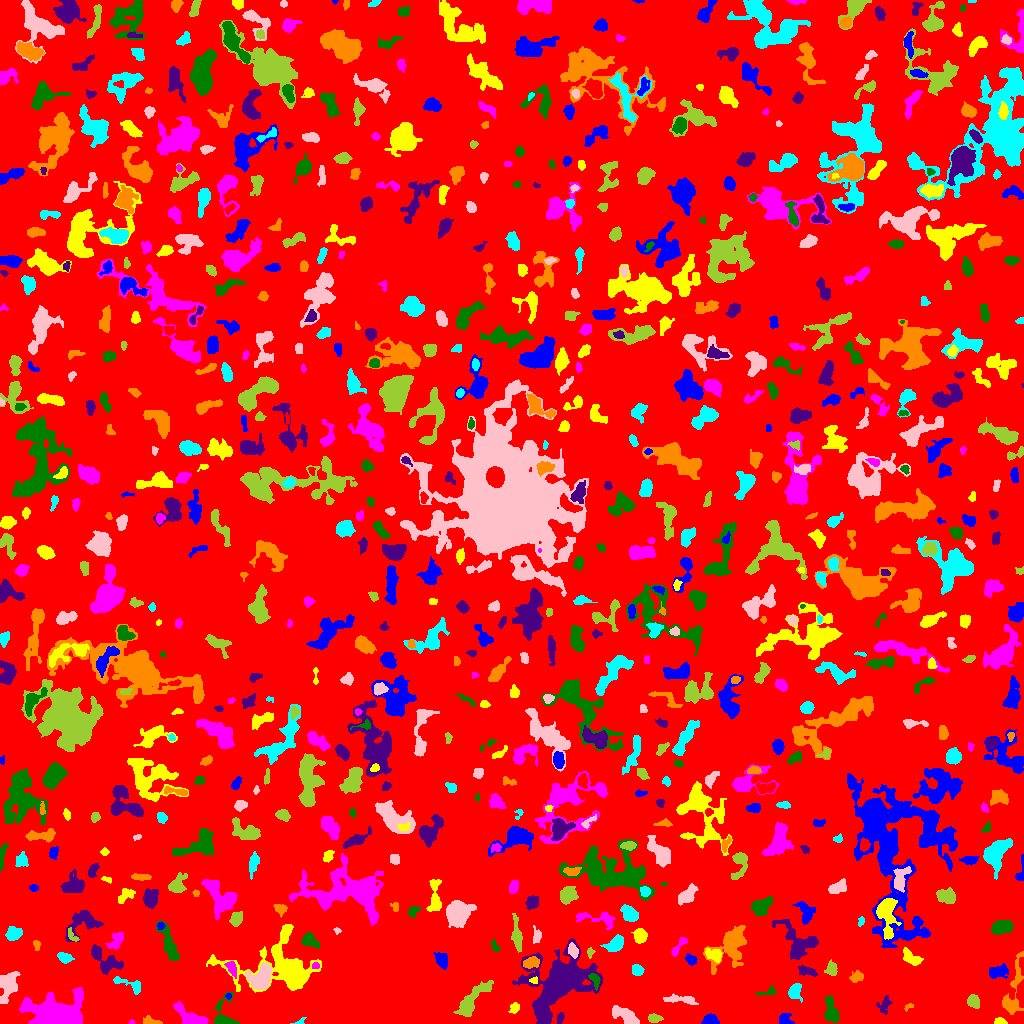

Data behind this chart, as committed beside it:
ID, X, Y, A, B, theta, total_flux, mu_max, mu_median, mu_mean, R_fwhm, R_e, R10, R90, x_start, x_end, y_start, y_end, area, greylevel
0, 510.8, 514.6, 298.7, 294.8, -0.7362, 939543, 11.0, 1.0, 1.196, 16.24, 225, 83.77, 366.8, 0, 1023, 0, 1023, 785852, 1.196
1, 711, 3.358, 3.474, 2.511, -0.2035, 564.0, 9.0, 4.0, 3.837, 4.334, 3.568, 1.382, 5.67, 701, 719, 0, 10, 147, 6.837
2, 1000, 2.591, 2.721, 1.438, -0.2042, 176.0, 6.0, 2.0, 2.347, 3.038, 2.394, 0.7979, 3.909, 994, 1007, 0, 6, 75, 5.347
3, 131.8, 1.079, 1.422, 1.003, -0.1143, 38.0, 3.0, 1.0, 1.407, 2.034, 1.493, 0.5642, 2.326, 128, 135, 0, 4, 27, 6.407
4, 831.6, 11.35, 6.353, 2.943, -1.325, 665.0, 7.0, 2.0, 2.317, 4.478, 4.754, 1.784, 7.878, 824, 839, 1, 28, 287, 5.317
5, 560.4, 6.212, 2.996, 1.563, 1.321, 118.0, 5.0, 1.0, 1.595, 2.111, 2.459, 0.7979, 4.406, 557, 564, 0, 11, 74, 4.595
6, 150.6, 2.045, 4.613, 1.785, -0.1682, 178.0, 4.0, 2.0, 1.618, 4.222, 3.192, 1.262, 5.078, 143, 162, 0, 8, 110, 4.618
7, 300.3, 1.703, 3.272, 1.471, 0.3671, 91.0, 4.0, 1.0, 1.784, 2.821, 2.111, 0.7979, 3.568, 290, 306, 0, 6, 51, 4.784
8, 627.4, 6.516, 6.31, 2.976, -0.6133, 1088, 12.0, 2.0, 3.4, 4.853, 4.652, 1.871, 8.195, 612, 639, 0, 18, 320, 6.4
9, 654.2, 5.139, 3.312, 2.092, -0.05689, 245.0, 4.0, 2.0, 2.188, 4.886, 3.338, 1.382, 5.14, 648, 663, 1, 10, 112, 5.188
10, 344.9, 12.42, 2.14, 1.543, 1.001, 59.0, 3.0, 1.0, 1.311, 2.111, 2.111, 0.7979, 3.478, 342, 348, 8, 15, 45, 4.311
11, 784.7, 3.885, 3.371, 3.09, -0.1975, 174.0, 3.0, 1.0, 1.308, 3.827, 3.568, 1.262, 5.754, 779, 794, 0, 10, 133, 4.308
12, 514.6, 15.39, 2.645, 2.01, 0.9175, 174.0, 4.0, 2.0, 1.812, 4.068, 2.821, 1.128, 4.618, 508, 519, 10, 21, 96, 5.812
13, 190.5, 6.747, 9.667, 3.372, -0.5056, 1291, 9.0, 3.0, 3.556, 5.262, 6.05, 2.185, 9.541, 173, 208, 0, 22, 363, 6.556
14, 223.9, 6.418, 8.152, 5.275, -1.511, 961.0, 9.0, 2.0, 3.337, 4.918, 4.549, 1.784, 8.038, 214, 239, 0, 31, 288, 7.337
15, 884.1, 18.78, 4.797, 2.846, 1.22, 346.0, 6.0, 2.0, 2.232, 4.107, 3.989, 1.493, 6.155, 876, 892, 9, 28, 155, 4.232
16, 908.9, 16.77, 2.36, 1.205, 0.3186, 56.0, 3.0, 1.0, 1.143, 2.111, 1.871, 0.5642, 3.141, 904, 913, 12, 20, 49, 5.143
17, 794.7, 32.38, 3.839, 2.81, 1.096, 439.0, 7.0, 2.0, 2.348, 4.107, 3.909, 1.493, 6.103, 788, 802, 21, 40, 187, 5.348
18, 680.3, 23.92, 9.352, 1.965, -0.09401, 306.0, 3.0, 1.0, 1.41, 5.499, 4.72, 1.784, 7.313, 663, 698, 19, 30, 217, 4.41
19, 973.5, 21.75, 3.364, 2.848, -0.9825, 558.0, 7.0, 4.0, 3.647, 5.015, 3.989, 1.596, 6.077, 967, 979, 15, 29, 153, 5.647
20, 105.2, 31.27, 4.728, 1.821, -0.06491, 382.0, 5.0, 3.0, 2.809, 4.853, 3.656, 1.493, 5.642, 93, 115, 27, 35, 136, 5.809
21, 228.1, 27.38, 1.482, 1.441, -0.4339, 58.0, 3.0, 1.5, 1.611, 2.394, 1.871, 0.5642, 2.985, 225, 231, 24, 30, 36, 7.611
22, 282.6, 53.59, 23.21, 11.72, -0.1309, 6555, 15.0, 3.0, 3.741, 7.485, 11.69, 3.909, 20.54, 206, 321, 31, 99, 1752, 5.741
23, 55.52, 10.8, 13.59, 7.493, -0.02699, 5817, 16.0, 3.0, 4.117, 8.058, 9.805, 3.568, 17.3, 19, 83, 0, 36, 1413, 7.117
24, 769, 32.81, 5.418, 1.205, 0.225, 32.0, 2.0, 0.0, 0.3265, 2.985, 1.871, 0.5642, 2.764, 756, 775, 28, 38, 98, 4.327
25, 556.2, 37.46, 16.83, 10.53, 0.8432, 16502, 30.0, 4.0, 6.505, 10.01, 11.75, 4.334, 22.84, 512, 602, 0, 85, 2537, 8.505
26, 1014, 33.57, 18.39, 3.816, 1.387, 626.0, 4.0, 1.0, 1.315, 7.442, 6.652, 2.394, 10.63, 1002, 1023, 9, 72, 476, 4.315
27, 129.7, 39.05, 9.379, 2.638, -0.366, 280.0, 4.0, 1.0, 1.407, 4.72, 4.068, 1.596, 6.84, 113, 140, 29, 47, 199, 5.407
28, 260.2, 44.81, 5.798, 4.5, 0.8821, 1652, 11.0, 3.0, 3.696, 5.836, 5.781, 2.185, 9.641, 245, 271, 34, 61, 447, 8.696
29, 471.4, 22.95, 12.02, 3.682, 0.8696, 1410, 7.0, 2.0, 2.798, 5.944, 7.225, 2.646, 11.37, 453, 493, 7, 43, 504, 4.798
30, 928.2, 35.71, 10.77, 5.791, -1.526, 1929, 10.0, 2.0, 2.74, 6.747, 7.114, 2.585, 12.09, 909, 949, 8, 53, 704, 5.74
31, 998.2, 51.75, 5.015, 2.828, 0.1375, 444.0, 4.0, 2.0, 1.965, 6.676, 4.549, 1.871, 7.159, 989, 1008, 45, 60, 226, 4.965
32, 534.1, 43.02, 2.218, 1.763, 0.02466, 108.0, 4.0, 2.0, 2.077, 3.478, 2.326, 0.7979, 3.568, 529, 537, 40, 47, 52, 9.077
33, 231.6, 54.73, 4.051, 1.653, -1.155, 121.0, 3.0, 1.0, 0.9308, 3.192, 2.985, 1.128, 4.82, 224, 236, 45, 62, 130, 6.931
34, 594.7, 44.07, 3.536, 2.008, -1.105, 375.0, 9.0, 3.0, 3.205, 3.09, 2.985, 1.128, 4.983, 588, 600, 33, 50, 117, 9.205
35, 806.3, 52.47, 4.948, 1.963, -0.2508, 377.0, 5.0, 2.0, 2.448, 4.918, 3.827, 1.493, 5.836, 798, 817, 47, 58, 154, 5.448
36, 856.7, 46.71, 3.48, 2.531, 0.2968, 207.0, 3.0, 2.0, 1.605, 4.618, 3.742, 1.382, 5.754, 849, 863, 41, 53, 129, 4.605
37, 637.2, 53.34, 2.94, 2.441, -0.5165, 216.0, 4.0, 2.0, 1.756, 4.886, 3.478, 1.262, 5.323, 632, 644, 48, 59, 123, 4.756
38, 7.914, 37.57, 8.927, 4.567, 1.277, 1077, 5.0, 3.0, 2.595, 8.253, 7.047, 2.821, 10.45, 0, 20, 20, 52, 415, 4.595
39, 831.5, 54.21, 3.308, 2.689, -1.554, 214.0, 3.0, 2.0, 1.507, 4.951, 3.742, 1.493, 5.585, 824, 837, 48, 64, 142, 5.507
40, 893, 60.21, 2.531, 1.684, -0.794, 66.0, 2.0, 1.0, 0.9429, 4.068, 2.394, 0.9772, 3.785, 888, 897, 55, 64, 70, 4.943
41, 690.6, 63.84, 2.894, 2.041, -0.6663, 194.0, 4.0, 2.0, 1.796, 4.406, 3.038, 1.128, 4.82, 685, 697, 58, 70, 108, 4.796
42, 912.2, 65.02, 5.623, 2.576, -0.522, 416.0, 7.0, 2.0, 1.99, 3.241, 4.107, 1.493, 6.604, 903, 923, 58, 76, 209, 5.99
43, 315.5, 57.46, 1.94, 1.308, 0.0, 82.0, 4.0, 2.0, 1.673, 2.877, 1.954, 0.7979, 3.038, 312, 319, 55, 61, 49, 7.673
44, 168.9, 79.36, 10.19, 2.848, -1.219, 1132, 6.0, 3.0, 2.987, 7.979, 6.024, 2.394, 9.723, 156, 179, 63, 103, 379, 4.987
45, 96.18, 71.03, 3.065, 1.852, -1.278, 283.0, 6.0, 2.0, 2.695, 4.068, 3.038, 1.128, 4.787, 92, 100, 64, 78, 105, 6.695
46, 531.1, 60.81, 3.806, 2.475, 0.2484, 463.0, 7.0, 3.0, 2.823, 3.827, 3.785, 1.493, 6.103, 523, 539, 55, 67, 164, 7.823
47, 64.16, 66.17, 3.496, 2, -0.2944, 215.0, 4.0, 1.0, 1.558, 4.514, 3.241, 1.262, 5.293, 57, 74, 60, 71, 138, 5.558
48, 572.9, 72.82, 2.976, 2.173, -1.104, 463.0, 10.0, 3.0, 3.646, 3.568, 3.141, 1.262, 5.232, 568, 578, 65, 81, 127, 9.646
49, 590.2, 70.94, 2.421, 1.47, 1.504, 86.0, 4.0, 1.0, 1.41, 2.764, 2.257, 0.7979, 3.7, 587, 595, 65, 76, 61, 5.41
50, 473, 60.95, 6.912, 6.154, -0.2593, 1869, 9.0, 3.0, 3.423, 7.313, 6.956, 2.764, 10.94, 464, 496, 45, 77, 546, 6.423
51, 441.9, 62.98, 3.791, 2.833, -0.9281, 446.0, 6.0, 2.0, 2.451, 5.232, 4.068, 1.596, 6.308, 433, 447, 54, 71, 182, 9.451
52, 713.7, 68.56, 4.695, 2.94, -0.3903, 296.0, 3.0, 2.0, 1.635, 5.89, 4.652, 1.693, 6.84, 705, 722, 61, 75, 181, 5.635
53, 679, 77.5, 6.904, 1.866, 0.9129, 233.0, 4.0, 2.0, 1.701, 4.72, 3.613, 1.382, 5.781, 671, 687, 67, 86, 137, 4.701
54, 495.3, 76.87, 3.275, 1.563, -1.08, 119.0, 3.0, 1.0, 1.506, 3.385, 2.706, 0.9772, 4.334, 491, 500, 72, 84, 79, 4.506
55, 108.9, 58.97, 5.588, 4.53, -0.03749, 678.0, 6.0, 2.0, 2.173, 6.077, 4.918, 1.871, 7.979, 91, 123, 49, 79, 312, 5.173
56, 36.29, 78.71, 2.557, 1.583, -1.363, 102.0, 3.0, 1.0, 1.522, 3.192, 2.459, 0.9772, 3.909, 33, 40, 73, 83, 67, 4.522
57, 615.4, 79.82, 4.736, 2.874, 0.5386, 816.0, 9.0, 3.0, 3.386, 4.549, 4.37, 1.693, 7.247, 600, 623, 72, 89, 241, 7.386
58, 536.7, 87.71, 4.271, 2.156, -1.485, 162.0, 3.0, 1.0, 1.409, 3.523, 3.338, 1.262, 5.528, 533, 541, 80, 98, 115, 4.409
59, 72.36, 87.48, 4.519, 1.905, -0.9301, 212.0, 5.0, 2.0, 2.409, 3.29, 3.141, 1.128, 4.787, 68, 79, 82, 96, 88, 6.409
... 792 more rows
